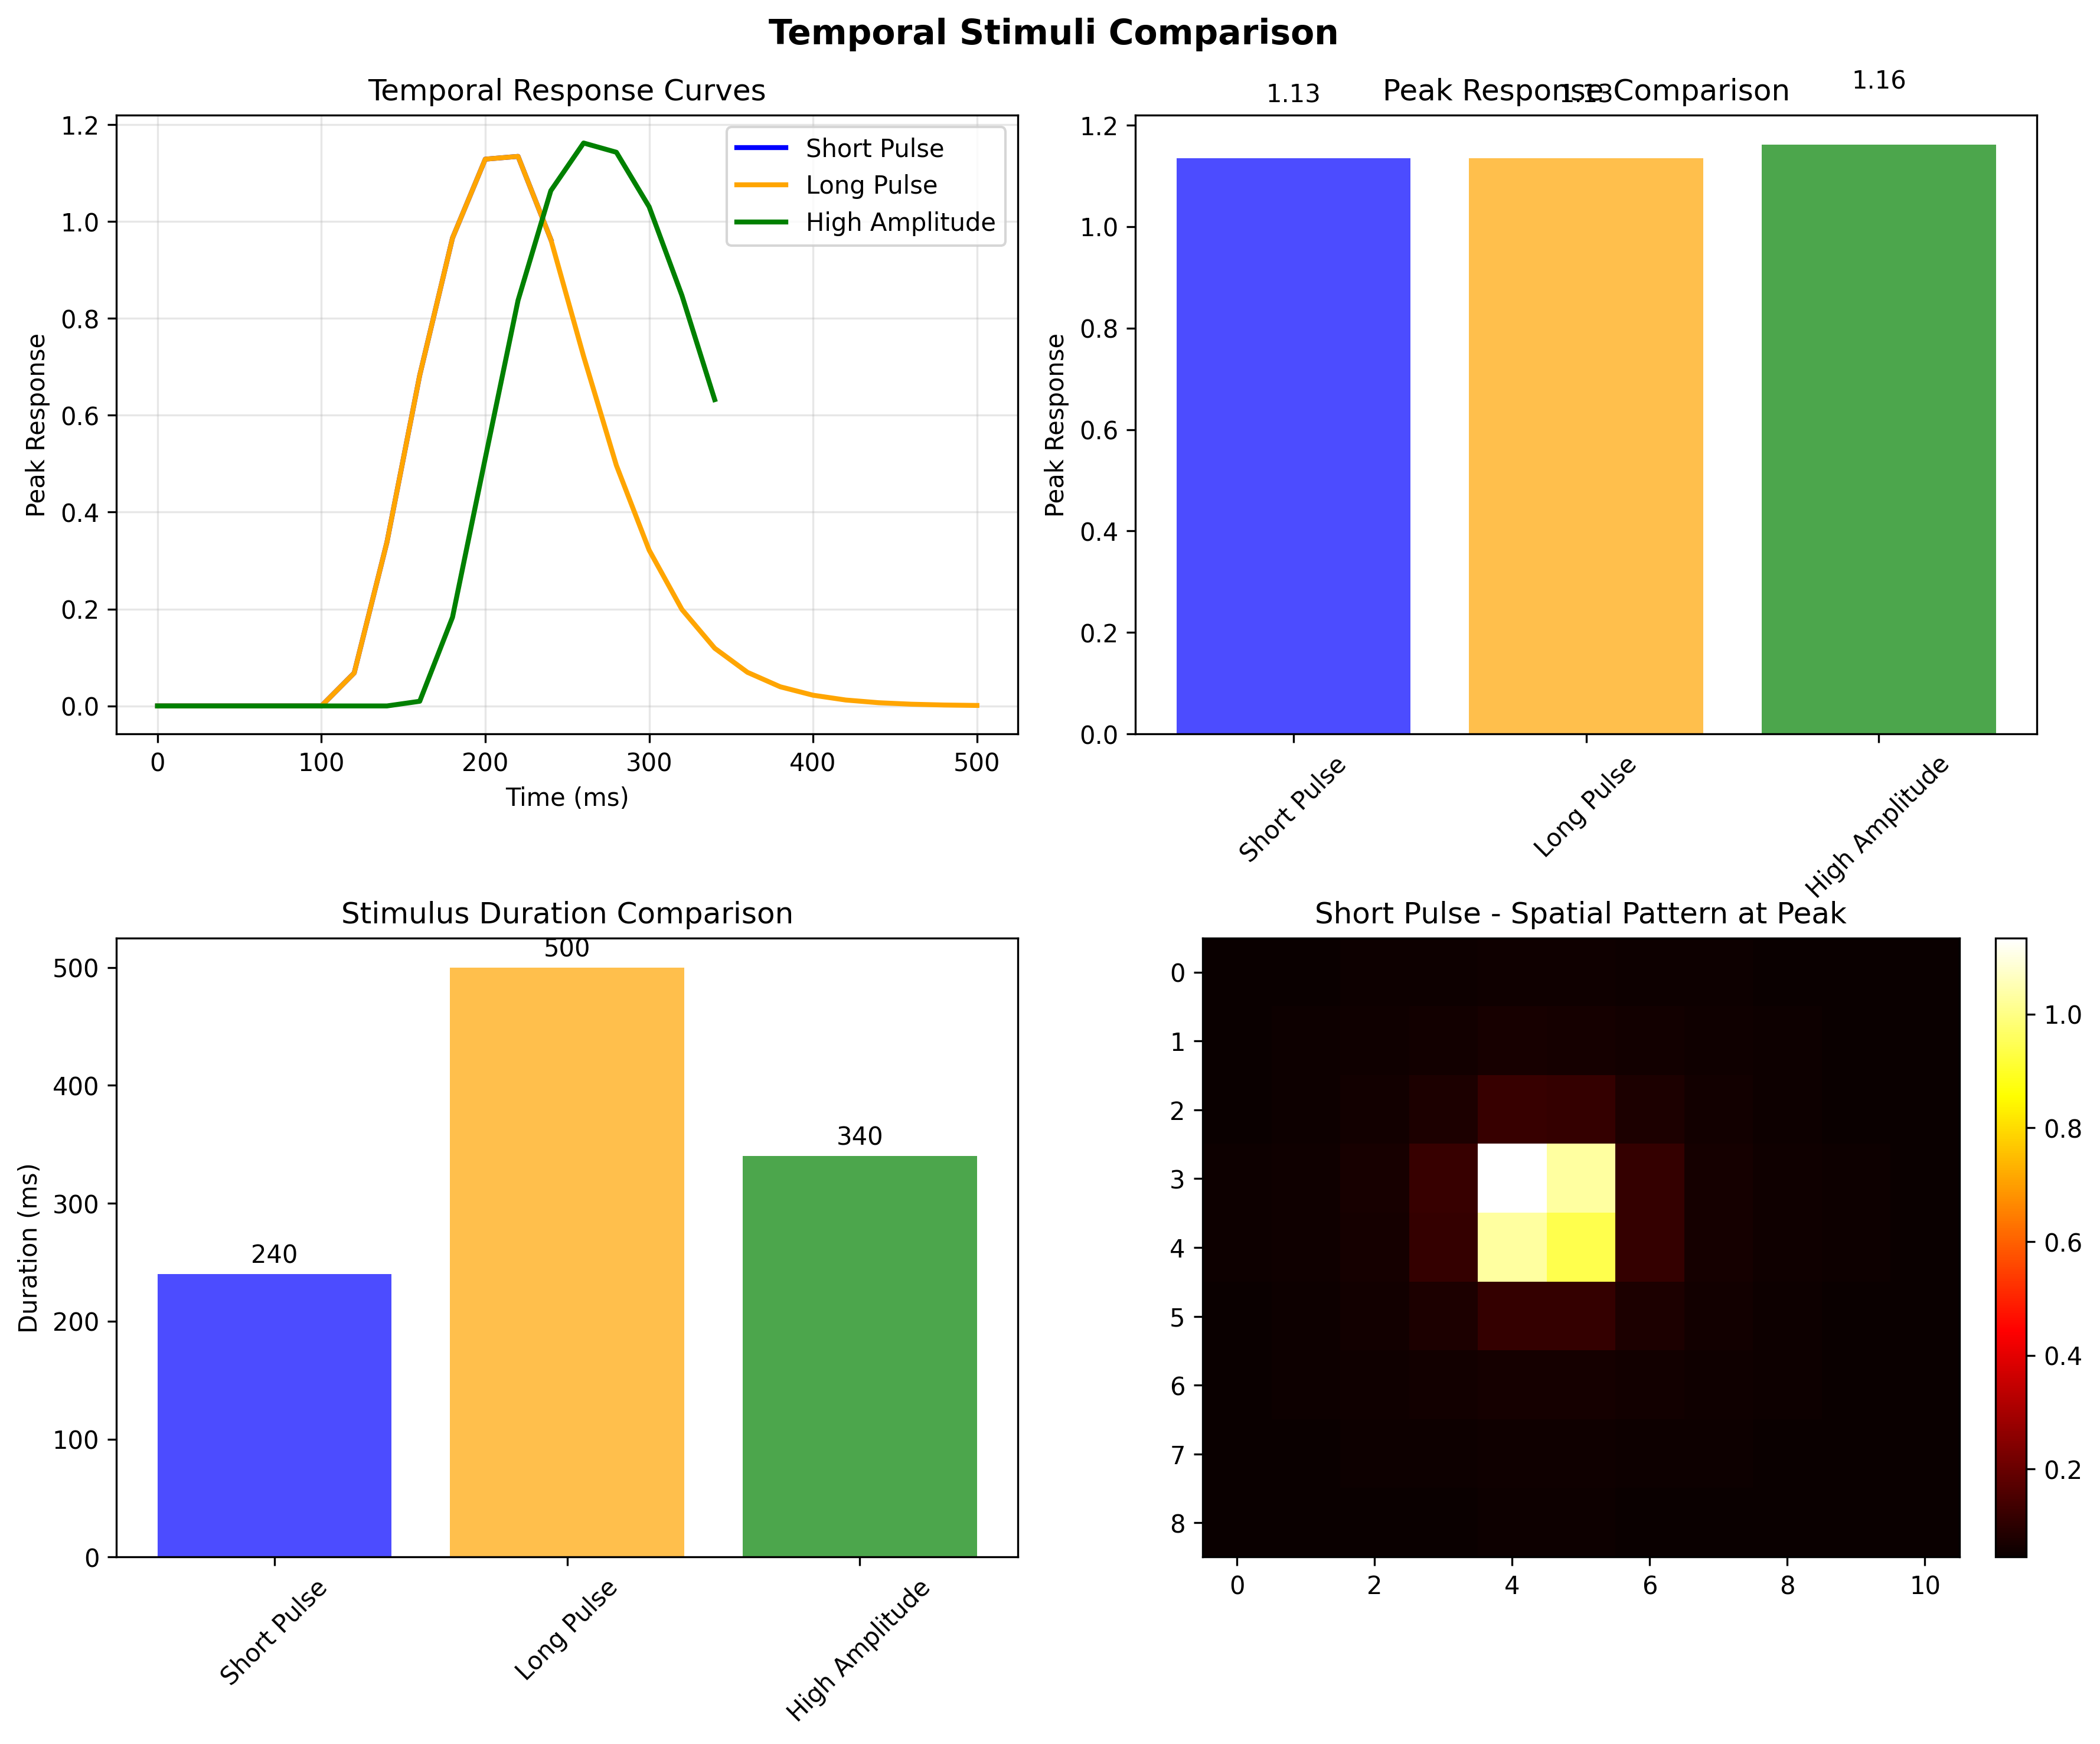

Source data for this figure (header and first rows):
Stimulus, Duration_ms, Max_Response, Time_Points
Short Pulse, 240.0, 1.134, 13
Long Pulse, 500.0, 1.134, 26
High Amplitude, 340.0, 1.162, 18
